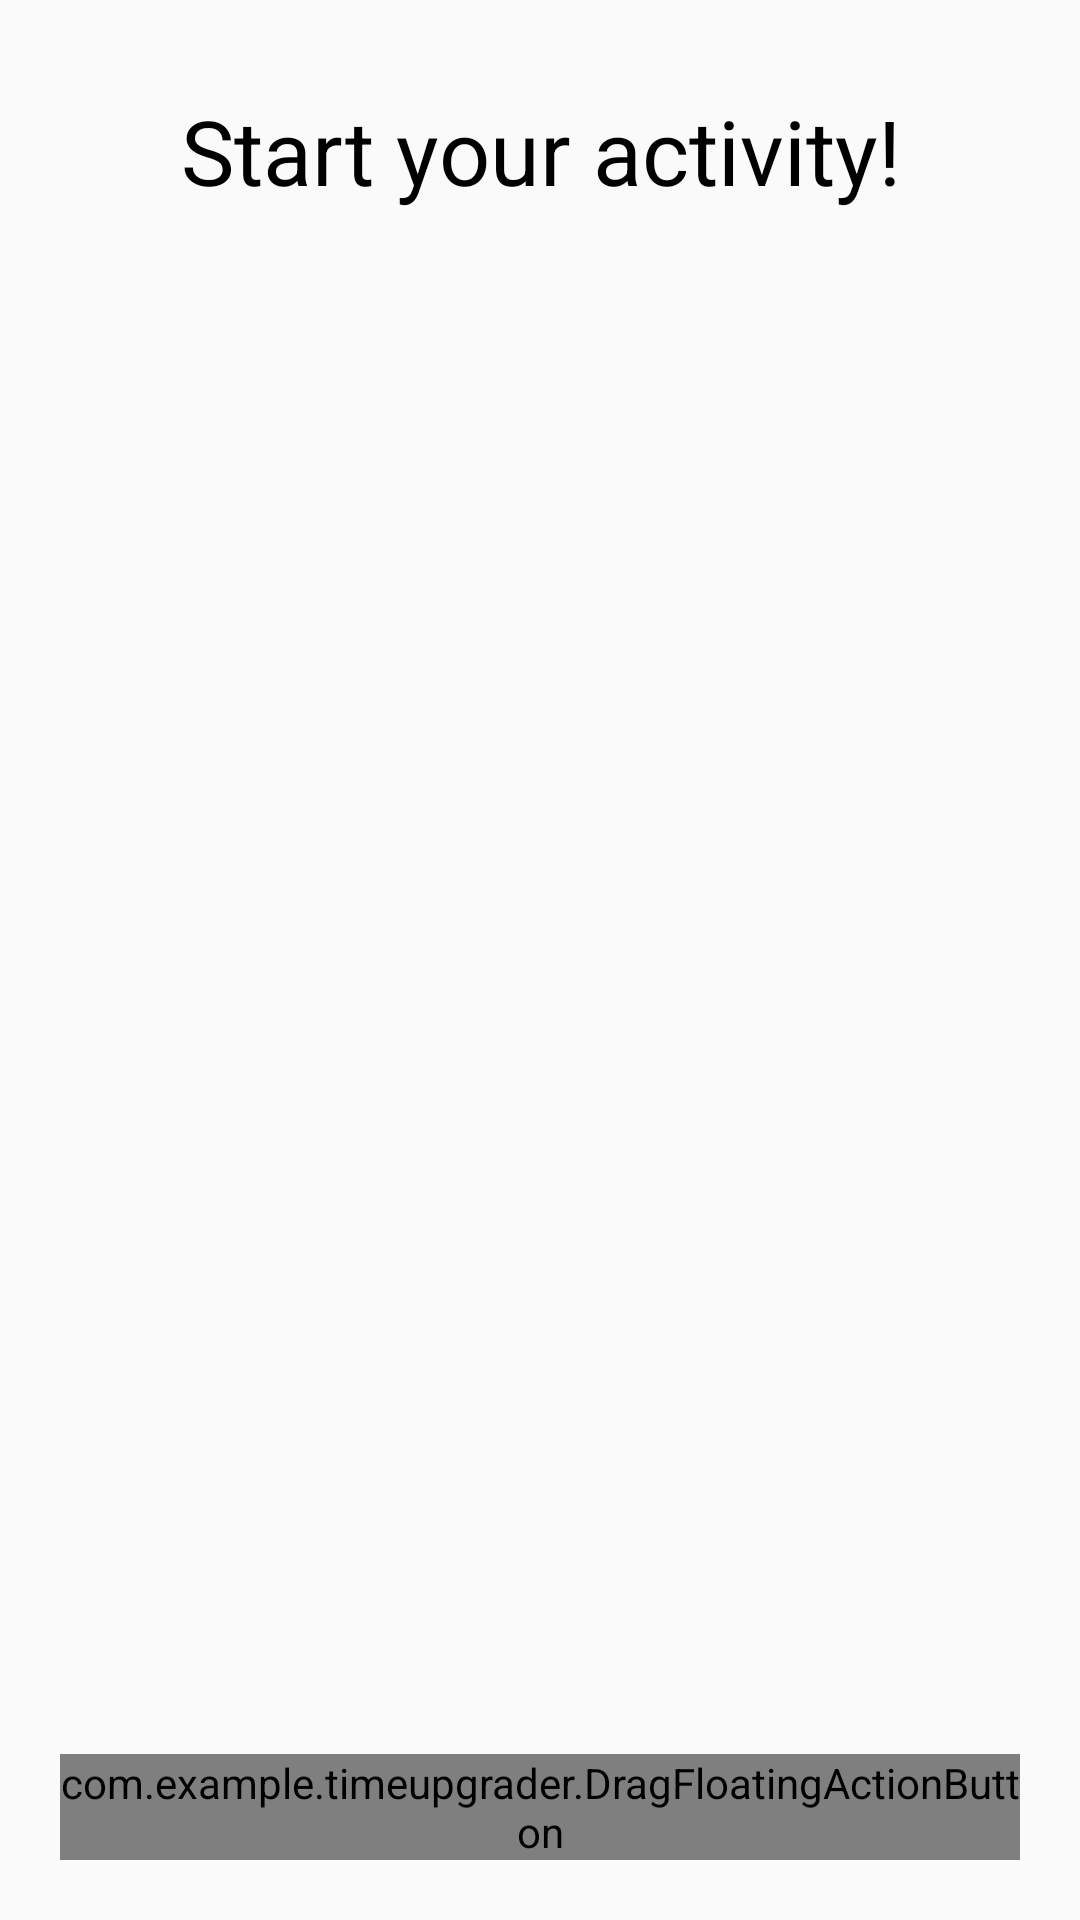

This screen was rendered from an Android layout file. Write that file and the resources it references.
<!-- AndroidManifest.xml: application theme AppTheme -->
<!-- res/layout/fragment_main.xml -->
<?xml version="1.0" encoding="utf-8"?>
<RelativeLayout xmlns:android="http://schemas.android.com/apk/res/android"
    xmlns:app="http://schemas.android.com/apk/res-auto"
    xmlns:tools="http://schemas.android.com/tools"
    android:layout_width="match_parent"
    android:layout_height="match_parent"
    android:orientation="vertical">

    <TextView
        android:id="@+id/textExample"
        android:layout_width="match_parent"
        android:layout_height="wrap_content"
        android:layout_marginTop="30dp"
        android:gravity="center_horizontal"
        android:text="Start your activity!"
        android:textColor="@android:color/black"
        android:textSize="30sp"
        android:layout_alignParentTop="true" />

    <android.support.v7.widget.RecyclerView
        android:id="@+id/mainRecyclerView"
        android:layout_width="match_parent"
        android:layout_height="360dp"
        android:layout_marginTop="20dp"
        android:layout_below="@id/textExample"/>

    <com.example.timeupgrader.DragFloatingActionButton
        android:id="@+id/addactivity"
        android:layout_width="wrap_content"
        android:layout_height="wrap_content"
        android:layout_alignParentBottom="true"
        android:layout_alignParentEnd="true"
        android:layout_marginTop="20dp"
        android:layout_marginBottom="20dp"
        android:layout_marginStart="20dp"
        android:layout_marginEnd="20dp"
        android:src="@drawable/baseline_add_circle_outline_white_48"
        app:backgroundTint="?attr/allColor"
        app:fabCustomSize="@android:dimen/notification_large_icon_height"
        app:fabSize="auto"
        app:maxImageSize="@android:dimen/notification_large_icon_height"
        app:rippleColor="#3f3f3f"
        tools:backgroundTint="?attr/allColor"
        tools:maxImageSize="78dp" />

</RelativeLayout>
<!-- resources referenced by this layout -->
<resources>
  <style name="AppTheme" parent="Theme.AppCompat.Light.NoActionBar">
          <item name="colorPrimary">@color/colorPrimary</item>
          <item name="colorPrimaryDark">@color/colorMain</item>
          <item name="colorAccent">@color/colorMain</item>
          <item name="allColor">@color/colorMain</item>
      </style>
  <color name="colorPrimary">#008577</color>
  <color name="colorMain">#F25B1A</color>
</resources>
